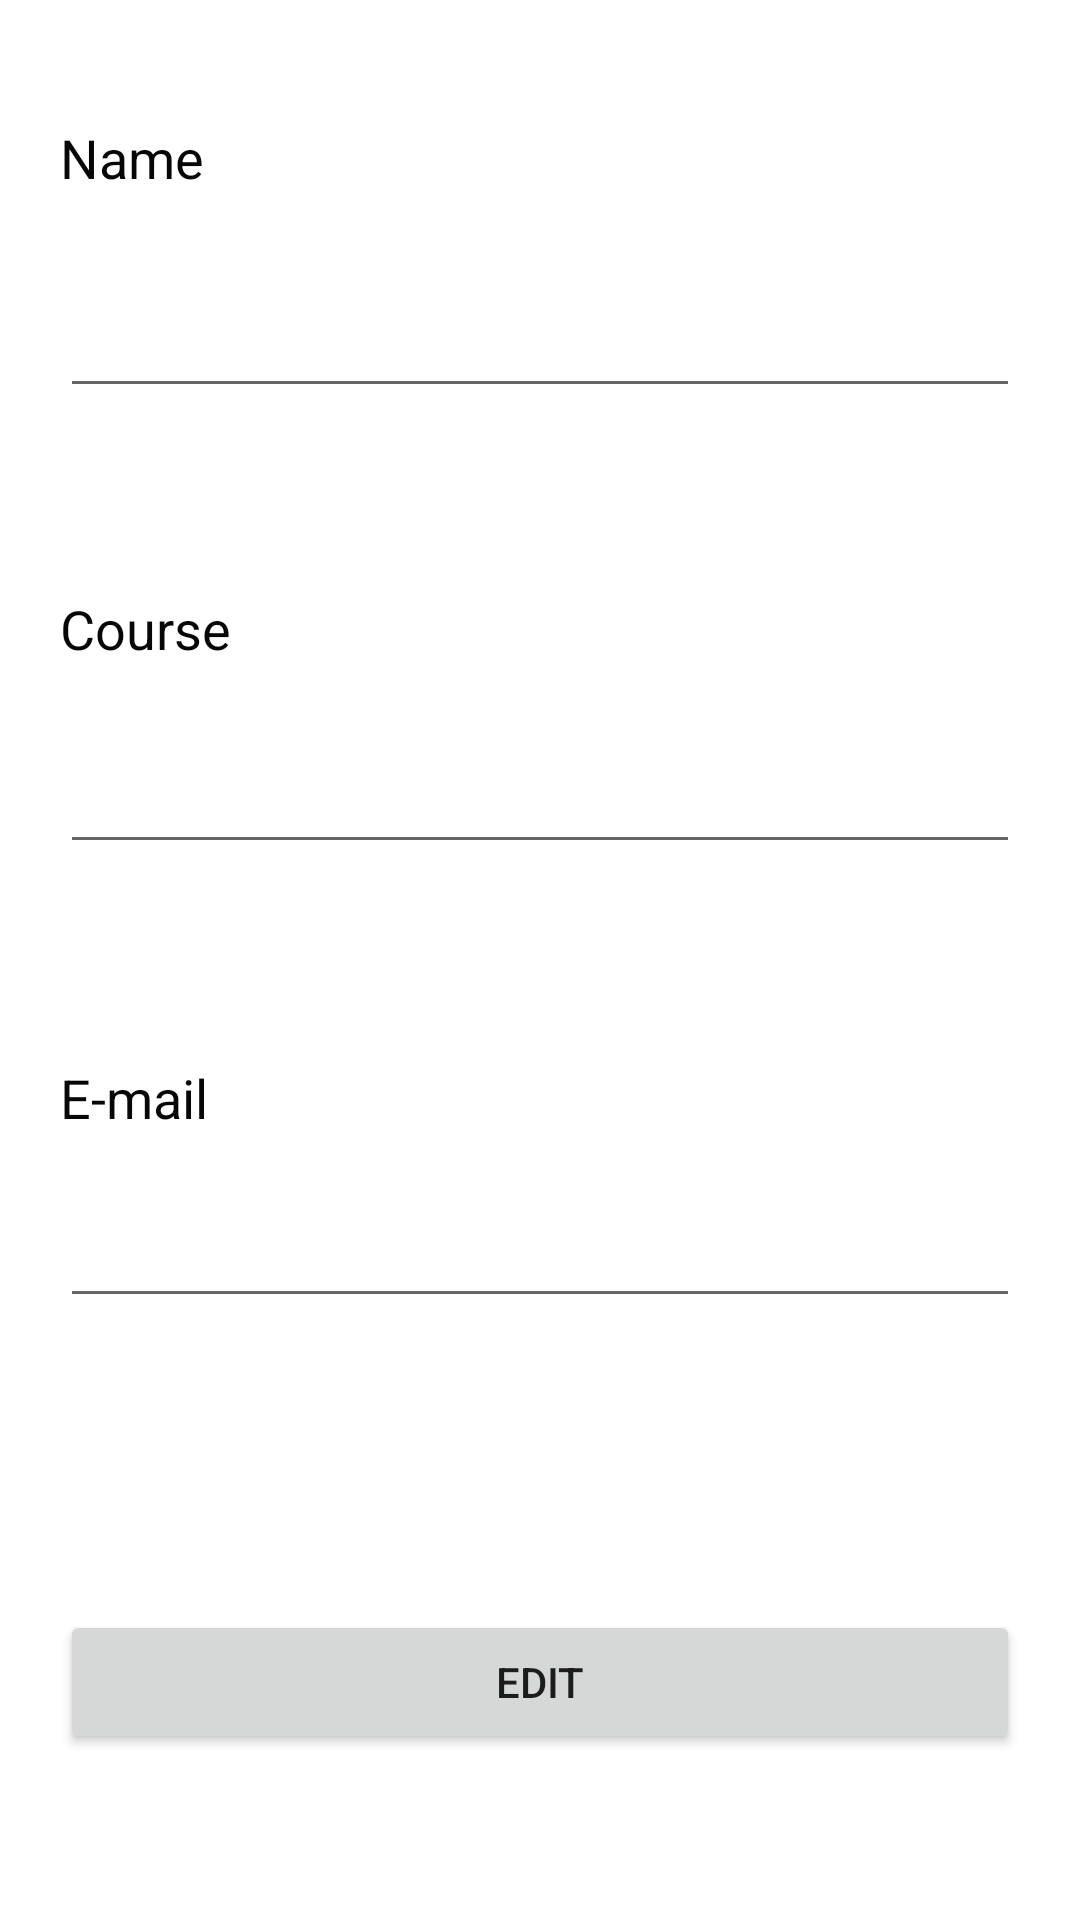

Layout XML and referenced resources for this Android screen:
<!-- AndroidManifest.xml: application theme Theme.StudentsSQLite -->
<!-- res/layout/activity_edit_student.xml -->
<?xml version="1.0" encoding="utf-8"?>
<androidx.constraintlayout.widget.ConstraintLayout xmlns:android="http://schemas.android.com/apk/res/android"
    xmlns:app="http://schemas.android.com/apk/res-auto"
    xmlns:tools="http://schemas.android.com/tools"
    android:layout_width="match_parent"
    android:layout_height="match_parent"
    tools:context=".EditStudent">

    <EditText
        android:id="@+id/txtEmail"
        android:layout_width="0dp"
        android:layout_height="wrap_content"
        android:layout_marginStart="20dp"
        android:layout_marginTop="20dp"
        android:layout_marginEnd="20dp"
        android:layout_marginBottom="60dp"
        android:ems="10"
        android:importantForAutofill="no"
        android:inputType="textEmailAddress"
        app:layout_constraintBottom_toBottomOf="parent"
        app:layout_constraintEnd_toEndOf="parent"
        app:layout_constraintHorizontal_bias="0.0"
        app:layout_constraintStart_toStartOf="parent"
        app:layout_constraintTop_toBottomOf="@+id/textView3"
        app:layout_constraintVertical_bias="0.0" />

    <TextView
        android:id="@+id/textView1"
        android:layout_width="0dp"
        android:layout_height="wrap_content"
        android:layout_marginStart="20dp"
        android:layout_marginTop="20dp"
        android:layout_marginEnd="20dp"
        android:layout_marginBottom="30dp"
        android:text="@string/name"
        android:textColor="#FF070707"
        android:textSize="18sp"
        app:layout_constraintBottom_toBottomOf="parent"
        app:layout_constraintEnd_toEndOf="parent"
        app:layout_constraintHorizontal_bias="0.0"
        app:layout_constraintStart_toStartOf="parent"
        app:layout_constraintTop_toTopOf="parent"
        app:layout_constraintVertical_bias="0.036" />

    <Button
        android:id="@+id/btEditStudent"
        android:layout_width="0dp"
        android:layout_height="wrap_content"
        android:layout_marginStart="20dp"
        android:layout_marginTop="60dp"
        android:layout_marginEnd="20dp"
        android:layout_marginBottom="20dp"
        android:onClick="updateStudent"
        android:text="@string/edit"
        app:layout_constraintBottom_toBottomOf="parent"
        app:layout_constraintEnd_toEndOf="parent"
        app:layout_constraintHorizontal_bias="1.0"
        app:layout_constraintStart_toStartOf="parent"
        app:layout_constraintTop_toBottomOf="@+id/txtEmail"
        app:layout_constraintVertical_bias="0.514" />

    <TextView
        android:id="@+id/textView3"
        android:layout_width="0dp"
        android:layout_height="wrap_content"
        android:layout_marginStart="20dp"
        android:layout_marginTop="35dp"
        android:layout_marginEnd="20dp"
        android:layout_marginBottom="20dp"
        android:text="@string/e_mail"
        android:textColor="#FF070707"
        android:textSize="18sp"
        app:layout_constraintBottom_toBottomOf="parent"
        app:layout_constraintEnd_toEndOf="parent"
        app:layout_constraintHorizontal_bias="0.0"
        app:layout_constraintStart_toStartOf="parent"
        app:layout_constraintTop_toBottomOf="@+id/txtCourse"
        app:layout_constraintVertical_bias="0.112" />

    <TextView
        android:id="@+id/textView2"
        android:layout_width="0dp"
        android:layout_height="wrap_content"
        android:layout_marginStart="20dp"
        android:layout_marginTop="35dp"
        android:layout_marginEnd="20dp"
        android:layout_marginBottom="20dp"
        android:text="@string/course"
        android:textColor="#FF070707"
        android:textSize="18sp"
        app:layout_constraintBottom_toBottomOf="parent"
        app:layout_constraintEnd_toEndOf="parent"
        app:layout_constraintHorizontal_bias="1.0"
        app:layout_constraintStart_toStartOf="parent"
        app:layout_constraintTop_toBottomOf="@+id/txtName"
        app:layout_constraintVertical_bias="0.062" />

    <EditText
        android:id="@+id/txtName"
        android:layout_width="0dp"
        android:layout_height="wrap_content"
        android:layout_marginStart="20dp"
        android:layout_marginTop="20dp"
        android:layout_marginEnd="20dp"
        android:layout_marginBottom="20dp"
        android:ems="10"
        android:importantForAutofill="no"
        android:inputType="textPersonName"
        app:layout_constraintBottom_toBottomOf="parent"
        app:layout_constraintEnd_toEndOf="parent"
        app:layout_constraintHorizontal_bias="1.0"
        app:layout_constraintStart_toStartOf="parent"
        app:layout_constraintTop_toBottomOf="@+id/textView1"
        app:layout_constraintVertical_bias="0.02" />

    <EditText
        android:id="@+id/txtCourse"
        android:layout_width="0dp"
        android:layout_height="wrap_content"
        android:layout_marginStart="20dp"
        android:layout_marginTop="20dp"
        android:layout_marginEnd="20dp"
        android:layout_marginBottom="20dp"
        android:ems="10"
        android:importantForAutofill="no"
        android:inputType="text"
        app:layout_constraintBottom_toBottomOf="parent"
        app:layout_constraintEnd_toEndOf="parent"
        app:layout_constraintHorizontal_bias="0.0"
        app:layout_constraintStart_toStartOf="parent"
        app:layout_constraintTop_toBottomOf="@+id/textView2"
        app:layout_constraintVertical_bias="0.015" />

</androidx.constraintlayout.widget.ConstraintLayout>
<!-- resources referenced by this layout -->
<resources>
  <string name="course">Course</string>
  <string name="e_mail">E-mail</string>
  <string name="edit">EDIT</string>
  <string name="name">Name</string>
  <style name="Theme.StudentsSQLite" parent="Theme.MaterialComponents.DayNight.DarkActionBar">
          
          <item name="colorPrimary">@color/purple_500</item>
          <item name="colorPrimaryVariant">@color/purple_700</item>
          <item name="colorOnPrimary">@color/white</item>
          
          <item name="colorSecondary">@color/teal_200</item>
          <item name="colorSecondaryVariant">@color/teal_700</item>
          <item name="colorOnSecondary">@color/black</item>
          
          <item name="android:statusBarColor" tools:targetApi="l">?attr/colorPrimaryVariant</item>
          
      </style>
  <!-- not gathered from this repository: default colours our renderer supplied (Android Studio template values) -->
  <color name="purple_500">#FF6200EE</color>
  <color name="purple_700">#FF3700B3</color>
  <color name="teal_200">#FF03DAC5</color>
  <color name="teal_700">#FF018786</color>
  <color name="black">#FF000000</color>
  <color name="white">#FFFFFFFF</color>
</resources>
